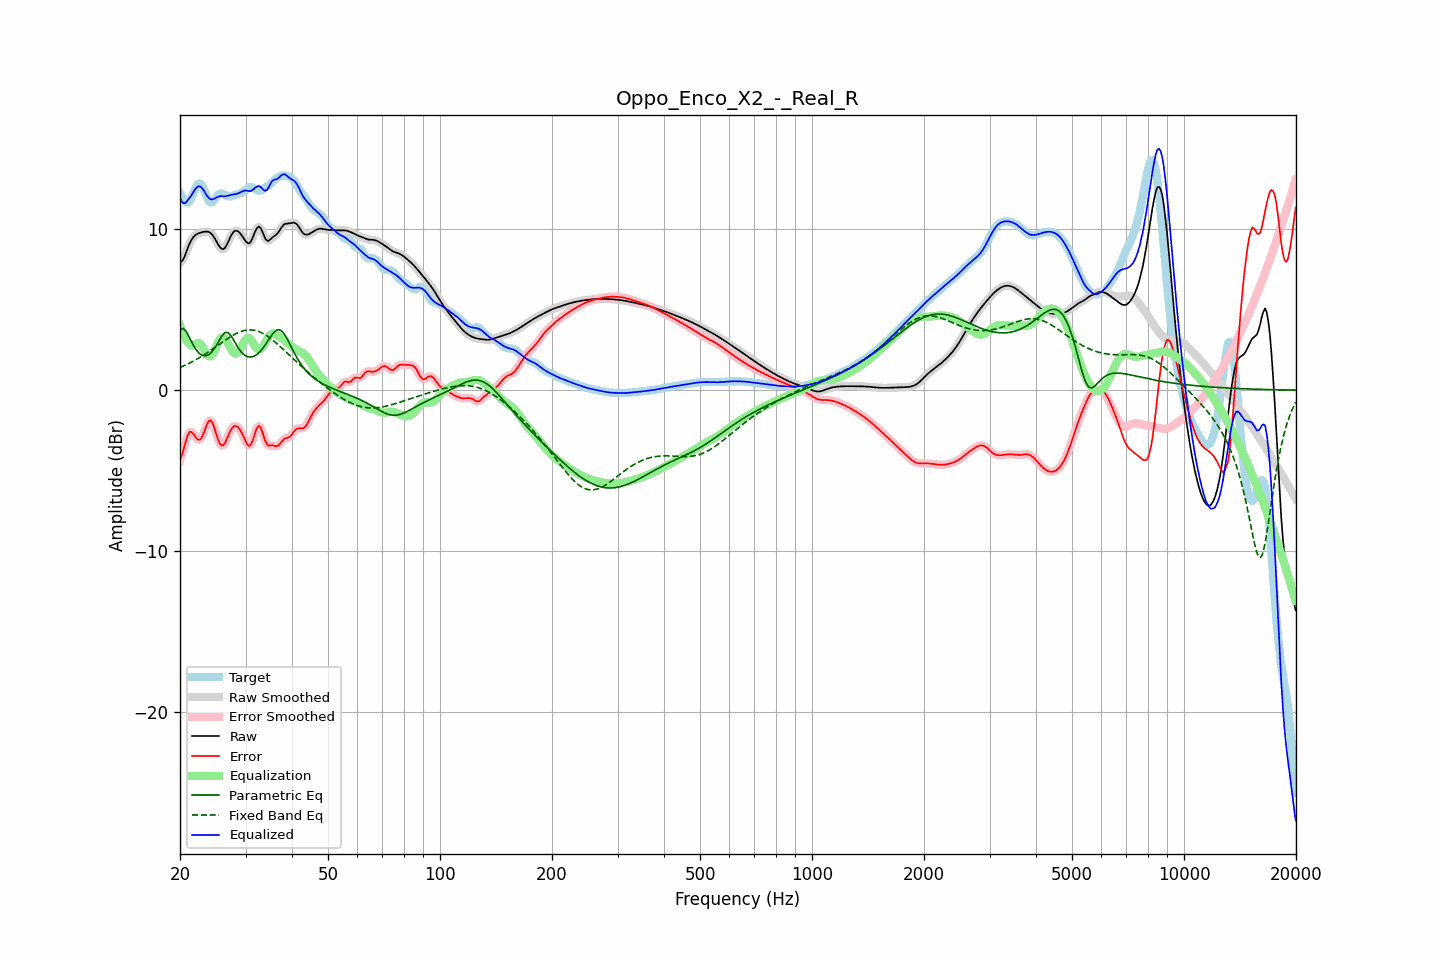

Source data for this figure (header and first rows):
frequency, raw, error, smoothed, error_smoothed, equalization, parametric_eq, fixed_band_eq, equalized_raw, equalized_smoothed, target
20.00, 7.92, -4.31, 7.90, -4.37, 4.02, 3.73, 1.41, 11.94, 11.92, 12.24
20.20, 7.98, -4.08, 8.00, -4.03, 3.74, 3.78, 1.45, 11.72, 11.74, 12.06
20.40, 8.12, -3.78, 8.15, -3.71, 3.49, 3.83, 1.49, 11.61, 11.64, 11.89
20.61, 8.33, -3.41, 8.34, -3.41, 3.28, 3.73, 1.54, 11.60, 11.61, 11.73
20.81, 8.60, -3.04, 8.59, -3.06, 3.10, 3.62, 1.58, 11.70, 11.69, 11.64
21.02, 8.86, -2.77, 8.86, -2.78, 2.95, 3.43, 1.63, 11.81, 11.81, 11.64
21.23, 9.11, -2.60, 9.10, -2.62, 2.84, 3.24, 1.68, 11.95, 11.94, 11.71
21.44, 9.31, -2.59, 9.30, -2.60, 2.76, 3.04, 1.73, 12.07, 12.07, 11.90
21.66, 9.46, -2.69, 9.46, -2.68, 2.78, 2.84, 1.79, 12.24, 12.24, 12.15
21.87, 9.58, -2.82, 9.58, -2.82, 2.83, 2.67, 1.84, 12.41, 12.41, 12.40
22.09, 9.66, -2.96, 9.66, -2.96, 2.88, 2.51, 1.90, 12.54, 12.54, 12.61
22.31, 9.71, -3.06, 9.71, -3.05, 2.92, 2.39, 1.95, 12.63, 12.63, 12.77
22.54, 9.75, -3.08, 9.75, -3.08, 2.91, 2.28, 2.01, 12.66, 12.66, 12.84
22.76, 9.78, -3.02, 9.78, -3.01, 2.84, 2.21, 2.07, 12.62, 12.62, 12.80
22.99, 9.81, -2.85, 9.81, -2.83, 2.70, 2.15, 2.13, 12.51, 12.51, 12.66
23.22, 9.83, -2.59, 9.83, -2.59, 2.53, 2.14, 2.20, 12.36, 12.36, 12.42
23.45, 9.84, -2.32, 9.85, -2.32, 2.35, 2.13, 2.26, 12.19, 12.19, 12.16
23.69, 9.84, -2.08, 9.84, -2.08, 2.19, 2.17, 2.33, 12.04, 12.04, 11.92
23.92, 9.82, -1.91, 9.81, -1.93, 2.10, 2.21, 2.39, 11.92, 11.92, 11.73
24.16, 9.76, -1.88, 9.75, -1.90, 2.10, 2.30, 2.46, 11.85, 11.85, 11.64
24.40, 9.66, -2.00, 9.65, -2.01, 2.18, 2.39, 2.53, 11.84, 11.84, 11.66
24.65, 9.52, -2.23, 9.52, -2.24, 2.34, 2.53, 2.60, 11.87, 11.86, 11.76
24.89, 9.36, -2.55, 9.35, -2.55, 2.56, 2.67, 2.67, 11.92, 11.92, 11.90
25.14, 9.18, -2.86, 9.17, -2.87, 2.80, 2.84, 2.74, 11.98, 11.97, 12.04
25.39, 8.99, -3.17, 9.00, -3.15, 3.02, 3.01, 2.81, 12.01, 12.02, 12.16
25.65, 8.86, -3.34, 8.85, -3.35, 3.19, 3.19, 2.88, 12.04, 12.04, 12.20
25.91, 8.77, -3.44, 8.77, -3.43, 3.28, 3.36, 2.95, 12.05, 12.05, 12.21
26.16, 8.75, -3.42, 8.77, -3.40, 3.28, 3.47, 3.02, 12.03, 12.04, 12.17
26.43, 8.84, -3.28, 8.85, -3.27, 3.19, 3.58, 3.09, 12.03, 12.04, 12.11
26.69, 9.01, -3.06, 9.00, -3.06, 3.05, 3.58, 3.16, 12.05, 12.05, 12.06
26.96, 9.21, -2.82, 9.21, -2.82, 2.86, 3.57, 3.22, 12.07, 12.07, 12.03
27.23, 9.43, -2.59, 9.43, -2.60, 2.67, 3.46, 3.29, 12.10, 12.09, 12.02
27.50, 9.63, -2.41, 9.63, -2.41, 2.49, 3.34, 3.35, 12.12, 12.12, 12.04
27.77, 9.78, -2.28, 9.78, -2.28, 2.36, 3.16, 3.41, 12.14, 12.14, 12.07
28.05, 9.88, -2.22, 9.87, -2.23, 2.28, 2.99, 3.46, 12.17, 12.16, 12.10
28.33, 9.90, -2.24, 9.90, -2.23, 2.28, 2.82, 3.51, 12.17, 12.18, 12.13
28.62, 9.87, -2.29, 9.87, -2.30, 2.34, 2.65, 3.56, 12.21, 12.21, 12.16
28.90, 9.78, -2.41, 9.78, -2.41, 2.47, 2.51, 3.60, 12.25, 12.25, 12.19
29.19, 9.66, -2.58, 9.66, -2.58, 2.64, 2.37, 3.64, 12.30, 12.30, 12.24
29.48, 9.52, -2.77, 9.52, -2.78, 2.83, 2.27, 3.67, 12.35, 12.35, 12.29
29.78, 9.37, -2.99, 9.37, -3.00, 3.02, 2.18, 3.70, 12.39, 12.38, 12.36
30.08, 9.23, -3.21, 9.23, -3.22, 3.16, 2.13, 3.72, 12.39, 12.39, 12.44
30.38, 9.13, -3.39, 9.14, -3.38, 3.24, 2.08, 3.73, 12.37, 12.38, 12.52
30.68, 9.11, -3.47, 9.13, -3.44, 3.24, 2.06, 3.74, 12.35, 12.37, 12.58
30.99, 9.22, -3.38, 9.22, -3.37, 3.15, 2.06, 3.74, 12.37, 12.38, 12.60
31.30, 9.40, -3.18, 9.41, -3.16, 3.01, 2.08, 3.73, 12.42, 12.43, 12.58
31.61, 9.65, -2.89, 9.65, -2.88, 2.85, 2.10, 3.72, 12.49, 12.50, 12.53
31.93, 9.91, -2.56, 9.89, -2.58, 2.69, 2.16, 3.70, 12.59, 12.58, 12.47
32.24, 10.07, -2.34, 10.07, -2.34, 2.57, 2.22, 3.67, 12.64, 12.64, 12.41
32.57, 10.16, -2.21, 10.13, -2.24, 2.52, 2.31, 3.64, 12.68, 12.65, 12.37
32.89, 10.08, -2.30, 10.07, -2.32, 2.54, 2.41, 3.60, 12.62, 12.61, 12.38
33.22, 9.89, -2.53, 9.89, -2.53, 2.63, 2.53, 3.55, 12.52, 12.52, 12.42
33.55, 9.65, -2.84, 9.65, -2.83, 2.78, 2.66, 3.50, 12.43, 12.43, 12.49
33.89, 9.42, -3.15, 9.44, -3.12, 2.95, 2.80, 3.44, 12.37, 12.39, 12.56
34.23, 9.30, -3.34, 9.31, -3.33, 3.14, 2.95, 3.38, 12.43, 12.44, 12.63
34.57, 9.26, -3.45, 9.28, -3.43, 3.30, 3.11, 3.31, 12.56, 12.58, 12.70
34.92, 9.34, -3.44, 9.33, -3.45, 3.43, 3.26, 3.24, 12.77, 12.76, 12.78
35.27, 9.43, -3.43, 9.42, -3.44, 3.50, 3.40, 3.16, 12.93, 12.92, 12.86
35.62, 9.52, -3.43, 9.51, -3.45, 3.52, 3.54, 3.08, 13.04, 13.03, 12.95
35.97, 9.58, -3.47, 9.59, -3.47, 3.49, 3.64, 3.00, 13.08, 13.08, 13.05
... 635 more rows
